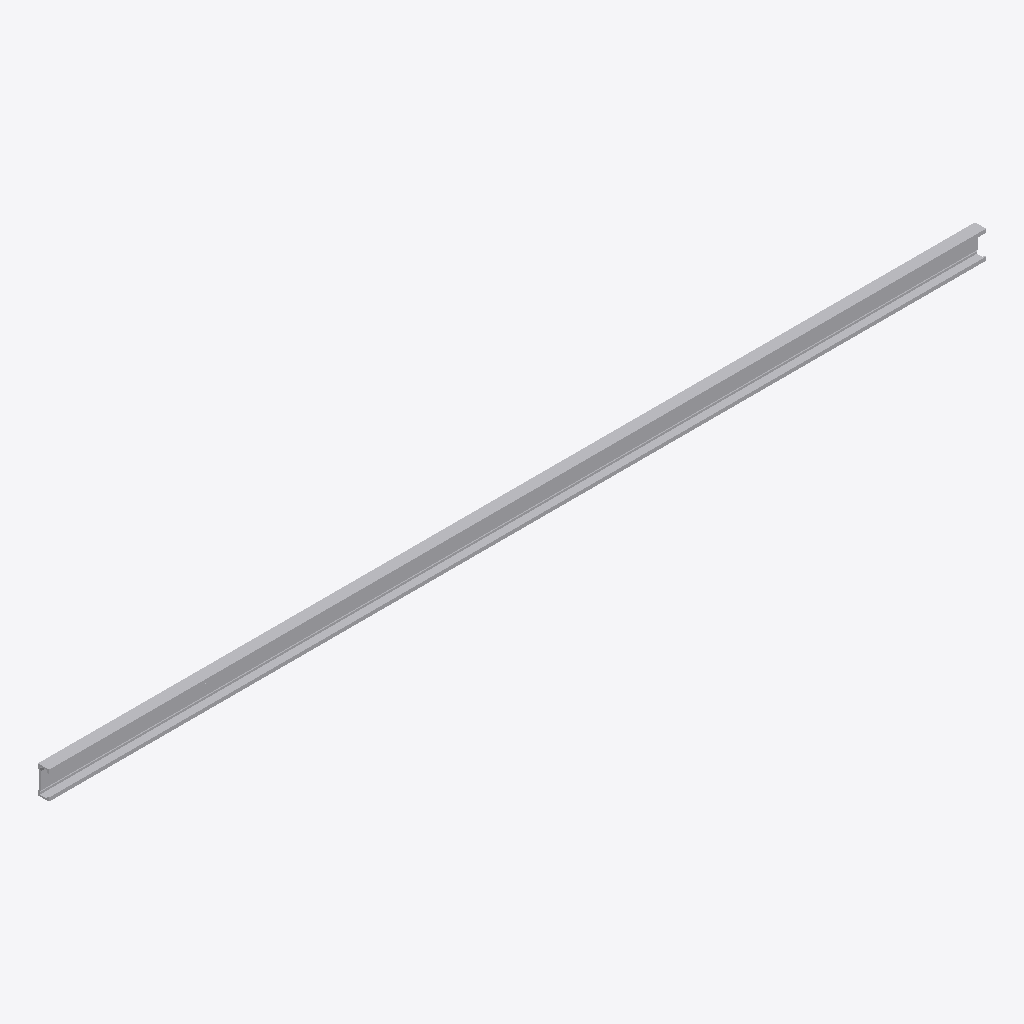
Isometric view of an IFC building model (IFC-SPF (STEP), schema IFC4, length unit millimetre), seen from the south-west, elements coloured by IFC class: 1 other element (light grey).
Extent 1.7 m × 0.0 m × 0.1 m (x, y, z). Elements (1): 1 IfcBuildingElementProxy.

HEADER;
FILE_DESCRIPTION(('ViewDefinition [CoordinationView]'),'2;1');
FILE_NAME('','2025-04-16T18:47:07',(),(),'IfcOpenShell 0.7.0','IfcOpenShell 0.7.0','');
FILE_SCHEMA(('IFC4'));
ENDSEC;
DATA;
#1=IFCPROJECT('1enKPI3vD2jB_Fjtp7tXaJ',$,'My Project',$,$,$,$,(#68),#45);
#112=IFCSITE('35nDp9cJ92yvU7_rkiZt4a',#111,'My Site',$,$,$,$,$,$,$,$,$,$,$);
#110=IFCBUILDINGELEMENTPROXY('3X9uZjhXDDNBYvjD84ca2Z',#51,$,$,$,#121,#109,$,$);
ENDSEC;
